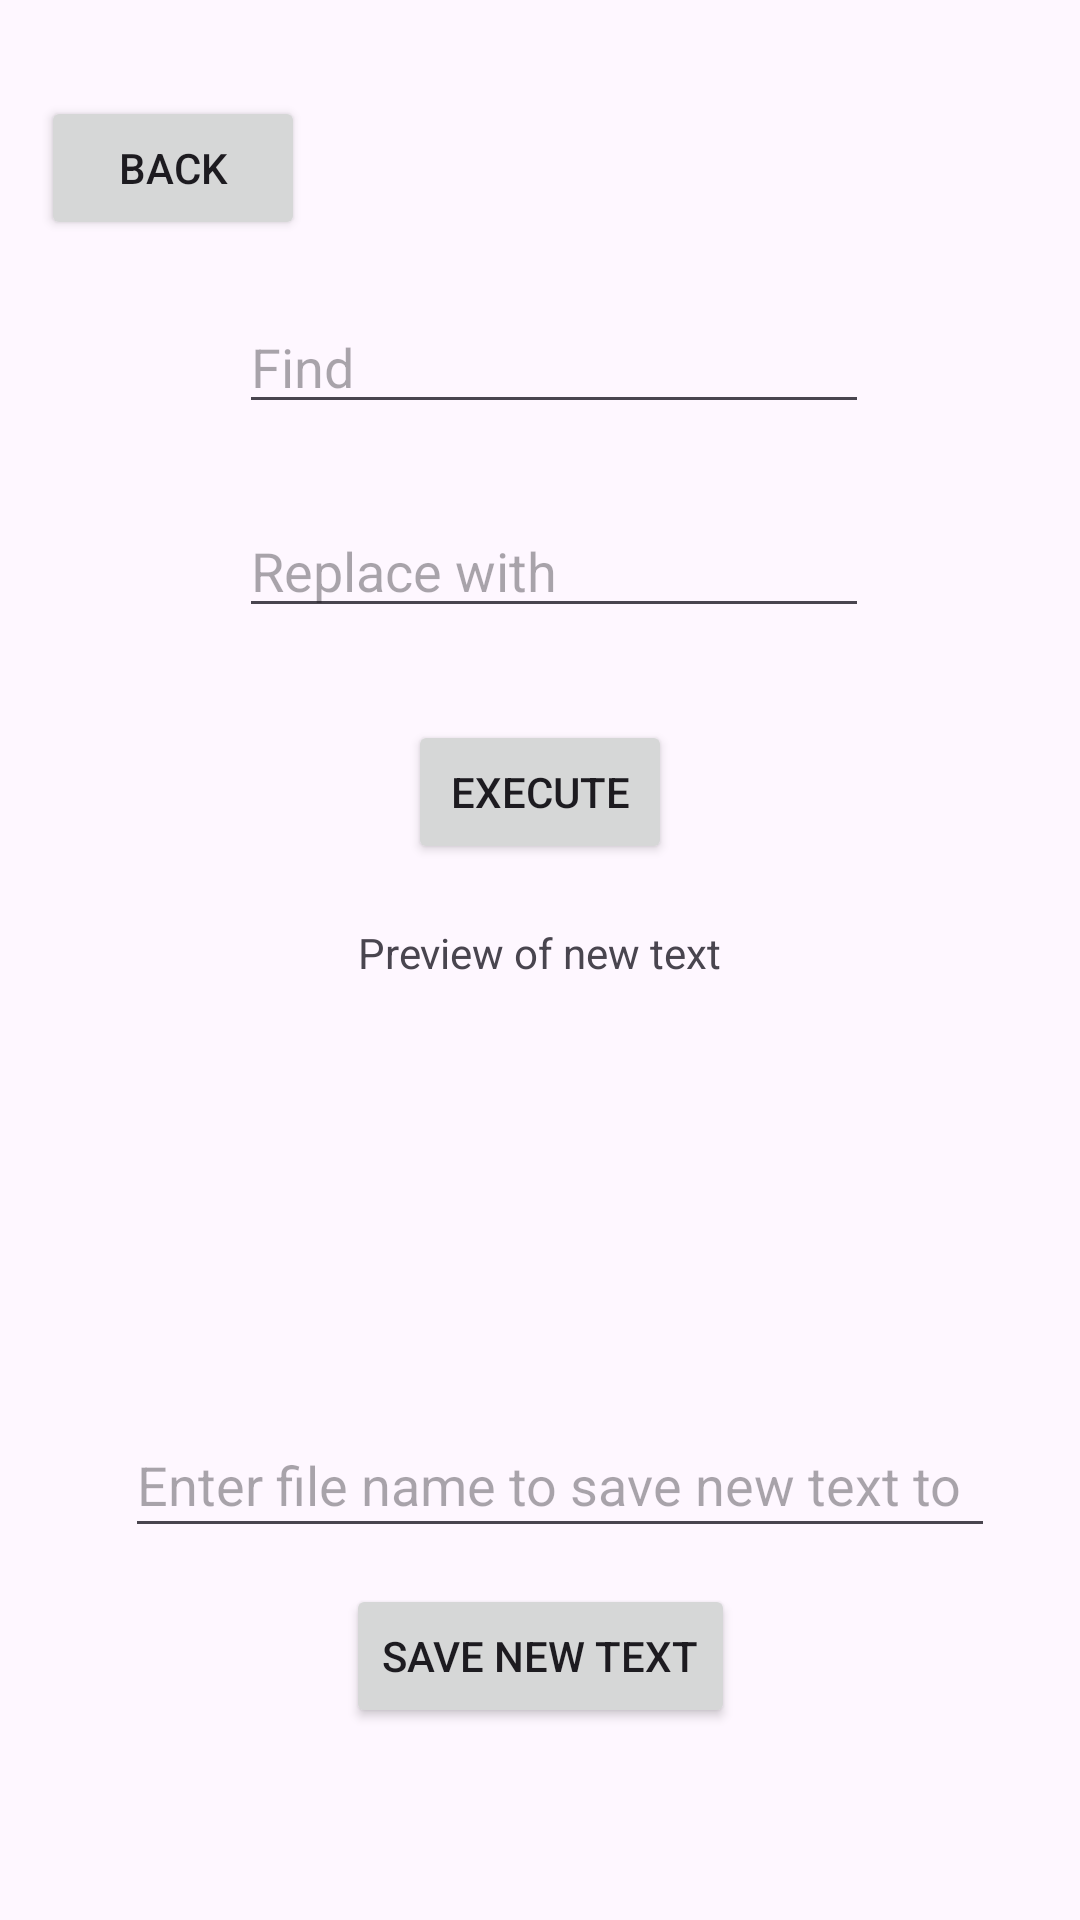

Reconstruct the res/layout file that produces this screen, plus the resources it refers to.
<!-- AndroidManifest.xml: application theme Theme.CountingPlugged -->
<!-- res/layout/activity_find_replace.xml -->
<?xml version="1.0" encoding="utf-8"?>
<androidx.constraintlayout.widget.ConstraintLayout xmlns:android="http://schemas.android.com/apk/res/android"
    xmlns:app="http://schemas.android.com/apk/res-auto"
    xmlns:tools="http://schemas.android.com/tools"
    android:id="@+id/main"
    android:layout_width="match_parent"
    android:layout_height="match_parent"
    tools:context=".FindReplaceActivity">

    <Button
        android:id="@+id/BackFromFindReplace"
        android:layout_width="wrap_content"
        android:layout_height="wrap_content"
        android:layout_marginTop="32dp"
        android:text="Back"
        app:layout_constraintEnd_toEndOf="parent"
        app:layout_constraintHorizontal_bias="0.05"
        app:layout_constraintStart_toStartOf="parent"
        app:layout_constraintTop_toTopOf="parent" />

    <EditText
        android:id="@+id/Find"
        android:layout_width="wrap_content"
        android:layout_height="wrap_content"
        android:layout_marginTop="100dp"
        android:ems="10"
        android:inputType="text"
        android:hint="Find"
        app:layout_constraintEnd_toEndOf="parent"
        app:layout_constraintHorizontal_bias="0.532"
        app:layout_constraintStart_toStartOf="parent"
        app:layout_constraintTop_toTopOf="parent" />

    <TextView
        android:id="@+id/newTextPreview"
        android:layout_width="wrap_content"
        android:layout_height="wrap_content"
        android:layout_marginTop="308dp"
        android:text="Preview of new text"
        app:layout_constraintEnd_toEndOf="parent"
        app:layout_constraintStart_toStartOf="parent"
        app:layout_constraintTop_toTopOf="parent" />

    <EditText
        android:id="@+id/replaceWith"
        android:layout_width="wrap_content"
        android:layout_height="wrap_content"
        android:layout_marginTop="168dp"
        android:ems="10"
        android:inputType="text"
        android:hint="Replace with"
        app:layout_constraintEnd_toEndOf="parent"
        app:layout_constraintHorizontal_bias="0.532"
        app:layout_constraintStart_toStartOf="parent"
        app:layout_constraintTop_toTopOf="parent" />

    <EditText
        android:id="@+id/saveToFile"
        android:layout_width="290dp"
        android:layout_height="45dp"
        android:layout_marginBottom="124dp"
        android:ems="10"
        android:hint="Enter file name to save new text to"
        android:inputType="text"
        app:layout_constraintBottom_toBottomOf="parent"
        app:layout_constraintEnd_toEndOf="parent"
        app:layout_constraintHorizontal_bias="0.595"
        app:layout_constraintStart_toStartOf="parent" />

    <Button
        android:id="@+id/saveNewText"
        android:layout_width="wrap_content"
        android:layout_height="wrap_content"
        android:layout_marginBottom="64dp"
        android:text="Save new text"
        app:layout_constraintBottom_toBottomOf="parent"
        app:layout_constraintEnd_toEndOf="parent"
        app:layout_constraintStart_toStartOf="parent" />

    <Button
        android:id="@+id/execute"
        android:layout_width="wrap_content"
        android:layout_height="wrap_content"
        android:layout_marginTop="240dp"
        android:text="Execute"
        app:layout_constraintEnd_toEndOf="parent"
        app:layout_constraintStart_toStartOf="parent"
        app:layout_constraintTop_toTopOf="parent" />

    <TextView
        android:id="@+id/newTextPreviewDisp"
        android:layout_width="385dp"
        android:layout_height="326dp"
        android:layout_marginTop="360dp"
        android:text="..."
        app:layout_constraintEnd_toEndOf="parent"
        app:layout_constraintStart_toStartOf="parent"
        app:layout_constraintTop_toTopOf="parent" />
</androidx.constraintlayout.widget.ConstraintLayout>
<!-- resources referenced by this layout -->
<resources>
  <style name="Theme.CountingPlugged" parent="Base.Theme.CountingPlugged" />
  <style name="Base.Theme.CountingPlugged" parent="Theme.Material3.DayNight.NoActionBar">
          
          
      </style>
</resources>
